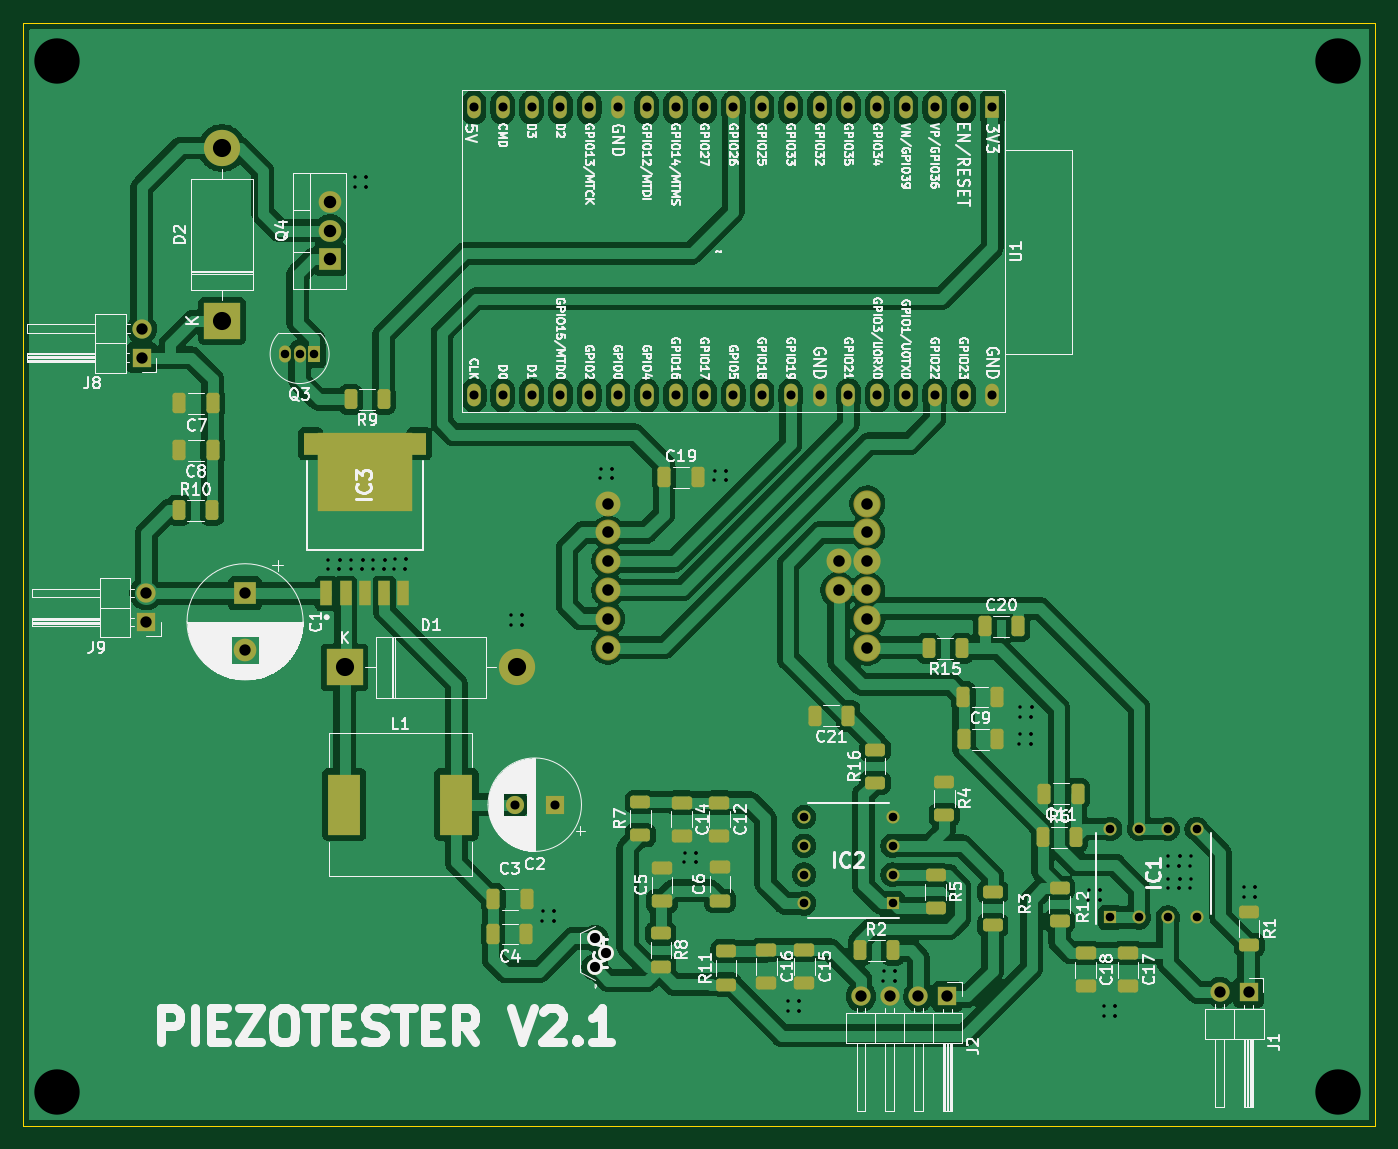
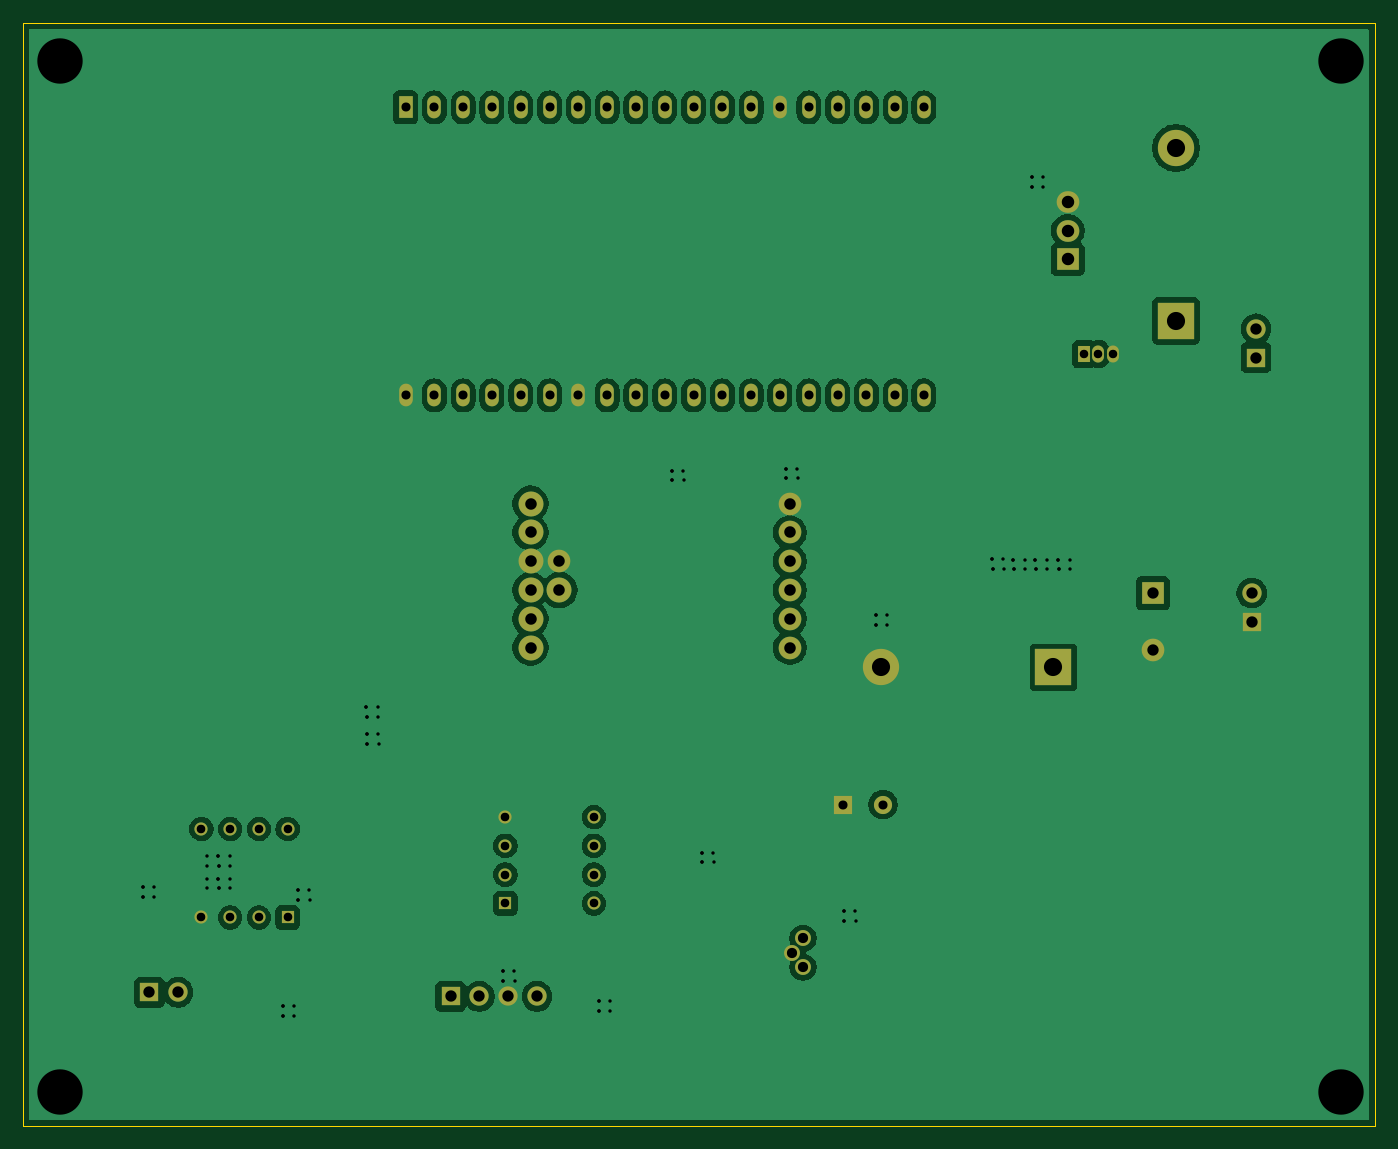
Circuit board: 9 layer files. Board 119.3 x 97.3 mm.
- bottom_copper: piezotesterV2-B_Cu.gbr (121929 bytes)
- bottom_mask: piezotesterV2-B_Mask.gbr (3734 bytes)
- bottom_silk: piezotesterV2-B_Silkscreen.gbr (459 bytes)
- outline: piezotesterV2-Edge_Cuts.gbr (612 bytes)
- top_copper: piezotesterV2-F_Cu.gbr (222162 bytes)
- top_mask: piezotesterV2-F_Mask.gbr (7870 bytes)
- top_silk: piezotesterV2-F_Silkscreen.gbr (210792 bytes)
- drill: piezotesterV2.1-NPTH.drl (269 bytes)
- drill: piezotesterV2.1-PTH.drl (4165 bytes)

=== bottom_copper: piezotesterV2-B_Cu.gbr (121929 bytes, source omitted) ===
=== bottom_mask: piezotesterV2-B_Mask.gbr ===
%TF.GenerationSoftware,KiCad,Pcbnew,9.0.0*%
%TF.CreationDate,2025-11-10T15:20:41+01:00*%
%TF.ProjectId,piezotesterV2.1,7069657a-6f74-4657-9374-657256322e31,rev?*%
%TF.SameCoordinates,Original*%
%TF.FileFunction,Soldermask,Bot*%
%TF.FilePolarity,Negative*%
%FSLAX46Y46*%
G04 Gerber Fmt 4.6, Leading zero omitted, Abs format (unit mm)*
G04 Created by KiCad (PCBNEW 9.0.0) date 2025-11-10 15:20:41*
%MOMM*%
%LPD*%
G01*
G04 APERTURE LIST*
%ADD10C,2.200000*%
%ADD11C,2.000000*%
%ADD12O,3.200000X3.200000*%
%ADD13R,3.200000X3.200000*%
%ADD14O,1.050000X1.500000*%
%ADD15R,1.050000X1.500000*%
%ADD16O,2.000000X1.905000*%
%ADD17R,2.000000X1.905000*%
%ADD18O,1.700000X1.700000*%
%ADD19R,1.700000X1.700000*%
%ADD20O,1.200000X2.000000*%
%ADD21R,1.200000X2.000000*%
%ADD22C,1.159000*%
%ADD23R,1.159000X1.159000*%
%ADD24C,1.600000*%
%ADD25R,1.600000X1.600000*%
%ADD26C,1.400000*%
%ADD27R,2.000000X2.000000*%
G04 APERTURE END LIST*
D10*
%TO.C,ADS2*%
X140960000Y-108690000D03*
X143500000Y-113770000D03*
X143500000Y-111230000D03*
X143500000Y-108690000D03*
X143500000Y-106150000D03*
X143500000Y-103610000D03*
X143500000Y-101070000D03*
D11*
X120640000Y-113770000D03*
X120640000Y-111230000D03*
X120640000Y-108690000D03*
X120640000Y-106150000D03*
X120640000Y-103610000D03*
X140960000Y-106150000D03*
X120640000Y-101070000D03*
%TD*%
D12*
%TO.C,D2*%
X86580000Y-69710000D03*
D13*
X86580000Y-84950000D03*
%TD*%
D14*
%TO.C,Q3*%
X92160000Y-87880000D03*
X93430000Y-87880000D03*
D15*
X94700000Y-87880000D03*
%TD*%
D16*
%TO.C,Q4*%
X96120000Y-74450000D03*
X96120000Y-76990000D03*
D17*
X96120000Y-79530000D03*
%TD*%
D18*
%TO.C,J8*%
X79515000Y-85645000D03*
D19*
X79515000Y-88185000D03*
%TD*%
D20*
%TO.C,U1*%
X154530000Y-91530000D03*
X151990000Y-91530000D03*
X149450000Y-91530000D03*
X146910000Y-91530000D03*
X144370000Y-91530000D03*
X141830000Y-91530000D03*
X139290000Y-91530000D03*
X136750000Y-91530000D03*
X134210000Y-91530000D03*
X131670000Y-91530000D03*
X129130000Y-91530000D03*
X126590000Y-91530000D03*
X124050000Y-91530000D03*
X121510000Y-91530000D03*
X118970000Y-91530000D03*
X116430000Y-91530000D03*
X113890000Y-91530000D03*
X111352720Y-91526320D03*
X108812720Y-91526320D03*
X108810000Y-66130000D03*
X111350000Y-66130000D03*
X113890000Y-66130000D03*
X116430000Y-66130000D03*
X118970000Y-66130000D03*
X121510000Y-66130000D03*
X124050000Y-66130000D03*
X126590000Y-66130000D03*
X129130000Y-66130000D03*
X131670000Y-66130000D03*
X134210000Y-66130000D03*
X136750000Y-66130000D03*
X139290000Y-66130000D03*
X141830000Y-66130000D03*
X144370000Y-66130000D03*
X146910000Y-66130000D03*
X149450000Y-66130000D03*
X151990000Y-66130000D03*
D21*
X154530000Y-66130000D03*
%TD*%
D22*
%TO.C,IC2*%
X137920000Y-136330000D03*
X137920000Y-133790000D03*
X137920000Y-131250000D03*
X137920000Y-128710000D03*
X145730000Y-128710000D03*
X145730000Y-131250000D03*
X145730000Y-133790000D03*
D23*
X145730000Y-136330000D03*
%TD*%
D19*
%TO.C,J9*%
X79900000Y-111507323D03*
D18*
X79900000Y-108967323D03*
%TD*%
D19*
%TO.C,J2*%
X150550000Y-144530000D03*
D18*
X148010000Y-144530000D03*
X145470000Y-144530000D03*
X142930000Y-144530000D03*
%TD*%
D19*
%TO.C,J1*%
X177125000Y-144175000D03*
D18*
X174585000Y-144175000D03*
%TD*%
D24*
%TO.C,C2*%
X112420000Y-127620000D03*
D25*
X115920000Y-127620000D03*
%TD*%
D26*
%TO.C,IC4*%
X119480000Y-141950000D03*
X120480000Y-140680000D03*
X119480000Y-139410000D03*
%TD*%
D23*
%TO.C,IC1*%
X164920000Y-137570000D03*
D22*
X167460000Y-137570000D03*
X170000000Y-137570000D03*
X172540000Y-137570000D03*
X172540000Y-129760000D03*
X170000000Y-129760000D03*
X167460000Y-129760000D03*
X164920000Y-129760000D03*
%TD*%
D13*
%TO.C,D1*%
X97390000Y-115510000D03*
D12*
X112630000Y-115510000D03*
%TD*%
D27*
%TO.C,C1*%
X88620000Y-108990000D03*
D11*
X88620000Y-113990000D03*
%TD*%
M02*

=== bottom_silk: piezotesterV2-B_Silkscreen.gbr ===
%TF.GenerationSoftware,KiCad,Pcbnew,9.0.0*%
%TF.CreationDate,2025-11-10T15:20:41+01:00*%
%TF.ProjectId,piezotesterV2.1,7069657a-6f74-4657-9374-657256322e31,rev?*%
%TF.SameCoordinates,Original*%
%TF.FileFunction,Legend,Bot*%
%TF.FilePolarity,Positive*%
%FSLAX46Y46*%
G04 Gerber Fmt 4.6, Leading zero omitted, Abs format (unit mm)*
G04 Created by KiCad (PCBNEW 9.0.0) date 2025-11-10 15:20:41*
%MOMM*%
%LPD*%
G01*
G04 APERTURE LIST*
G04 APERTURE END LIST*
M02*

=== outline: piezotesterV2-Edge_Cuts.gbr ===
%TF.GenerationSoftware,KiCad,Pcbnew,9.0.0*%
%TF.CreationDate,2025-11-10T15:20:41+01:00*%
%TF.ProjectId,piezotesterV2.1,7069657a-6f74-4657-9374-657256322e31,rev?*%
%TF.SameCoordinates,Original*%
%TF.FileFunction,Profile,NP*%
%FSLAX46Y46*%
G04 Gerber Fmt 4.6, Leading zero omitted, Abs format (unit mm)*
G04 Created by KiCad (PCBNEW 9.0.0) date 2025-11-10 15:20:41*
%MOMM*%
%LPD*%
G01*
G04 APERTURE LIST*
%TA.AperFunction,Profile*%
%ADD10C,0.050000*%
%TD*%
G04 APERTURE END LIST*
D10*
X69000000Y-58652675D02*
X188307053Y-58652675D01*
X188307053Y-156000000D01*
X69000000Y-156000000D01*
X69000000Y-58652675D01*
M02*

=== top_copper: piezotesterV2-F_Cu.gbr (222162 bytes, source omitted) ===
=== top_mask: piezotesterV2-F_Mask.gbr (7870 bytes, source omitted) ===
=== top_silk: piezotesterV2-F_Silkscreen.gbr (210792 bytes, source omitted) ===
=== drill: piezotesterV2.1-NPTH.drl ===
M48
; DRILL file {KiCad 9.0.0} date 2025-11-10T15:20:45+0100
; FORMAT={-:-/ absolute / metric / decimal}
; #@! TF.CreationDate,2025-11-10T15:20:45+01:00
; #@! TF.GenerationSoftware,Kicad,Pcbnew,9.0.0
; #@! TF.FileFunction,NonPlated,1,2,NPTH
FMAT,2
METRIC
%
G90
G05
M30

=== drill: piezotesterV2.1-PTH.drl ===
M48
; DRILL file {KiCad 9.0.0} date 2025-11-10T15:20:45+0100
; FORMAT={-:-/ absolute / metric / decimal}
; #@! TF.CreationDate,2025-11-10T15:20:45+01:00
; #@! TF.GenerationSoftware,Kicad,Pcbnew,9.0.0
; #@! TF.FileFunction,Plated,1,2,PTH
FMAT,2
METRIC
; #@! TA.AperFunction,Plated,PTH,ViaDrill
T1C0.300
; #@! TA.AperFunction,Plated,PTH,ComponentDrill
T2C0.750
; #@! TA.AperFunction,Plated,PTH,ComponentDrill
T3C0.759
; #@! TA.AperFunction,Plated,PTH,ComponentDrill
T4C0.800
; #@! TA.AperFunction,Plated,PTH,ComponentDrill
T5C0.900
; #@! TA.AperFunction,Plated,PTH,ComponentDrill
T6C1.000
; #@! TA.AperFunction,Plated,PTH,ComponentDrill
T7C1.016
; #@! TA.AperFunction,Plated,PTH,ComponentDrill
T8C1.100
; #@! TA.AperFunction,Plated,PTH,ComponentDrill
T9C1.600
; #@! TA.AperFunction,Plated,PTH,ViaDrill
T10C4.000
%
G90
G05
T1
X95.91Y-106.87
X95.95Y-106.02
X96.91Y-106.87
X96.91Y-106.87
X96.95Y-106.02
X96.95Y-106.02
X97.94Y-106.87
X97.98Y-106.02
X98.28Y-73.13
X98.32Y-72.28
X98.94Y-106.87
X98.94Y-106.87
X98.98Y-106.02
X98.98Y-106.02
X99.28Y-73.13
X99.28Y-73.13
X99.32Y-72.28
X99.32Y-72.28
X99.89Y-106.87
X99.93Y-106.02
X100.89Y-106.87
X100.89Y-106.87
X100.93Y-106.02
X100.93Y-106.02
X101.76Y-106.84
X101.8Y-105.99
X102.76Y-106.84
X102.76Y-106.84
X102.8Y-105.99
X102.8Y-105.99
X112.03Y-111.77
X112.07Y-110.92
X113.03Y-111.77
X113.03Y-111.77
X113.07Y-110.92
X113.07Y-110.92
X114.84Y-137.86
X114.88Y-137.01
X115.84Y-137.86
X115.84Y-137.86
X115.88Y-137.01
X115.88Y-137.01
X119.96Y-98.85
X120.0Y-98.0
X120.96Y-98.85
X120.96Y-98.85
X121.0Y-98.0
X121.0Y-98.0
X127.35Y-132.72
X127.39Y-131.87
X128.35Y-132.72
X128.35Y-132.72
X128.39Y-131.87
X128.39Y-131.87
X130.0Y-99.0
X130.04Y-98.15
X131.0Y-99.0
X131.0Y-99.0
X131.04Y-98.15
X131.04Y-98.15
X136.47Y-145.8
X136.51Y-144.95
X137.47Y-145.8
X137.47Y-145.8
X137.51Y-144.95
X137.51Y-144.95
X144.9Y-143.14
X144.94Y-142.29
X145.9Y-143.14
X145.9Y-143.14
X145.94Y-142.29
X145.94Y-142.29
X156.9Y-122.24
X156.94Y-121.39
X156.96Y-119.85
X157.0Y-119.0
X157.9Y-122.24
X157.9Y-122.24
X157.94Y-121.39
X157.94Y-121.39
X157.96Y-119.85
X157.96Y-119.85
X158.0Y-119.0
X158.0Y-119.0
X163.0Y-136.0
X163.04Y-135.15
X164.0Y-136.0
X164.0Y-136.0
X164.04Y-135.15
X164.04Y-135.15
X164.34Y-146.24
X164.38Y-145.39
X165.34Y-146.24
X165.34Y-146.24
X165.38Y-145.39
X165.38Y-145.39
X170.0Y-133.0
X170.0Y-135.0
X170.04Y-132.15
X170.04Y-134.15
X171.0Y-133.0
X171.0Y-133.0
X171.0Y-135.0
X171.0Y-135.0
X171.04Y-132.15
X171.04Y-132.15
X171.04Y-134.15
X171.04Y-134.15
X172.0Y-133.0
X172.0Y-135.0
X172.04Y-132.15
X172.04Y-134.15
X176.68Y-135.72
X176.72Y-134.87
X177.68Y-135.72
X177.68Y-135.72
X177.72Y-134.87
X177.72Y-134.87
T2
X92.16Y-87.88
X93.43Y-87.88
X94.7Y-87.88
T3
X137.92Y-128.71
X137.92Y-131.25
X137.92Y-133.79
X137.92Y-136.33
X145.73Y-128.71
X145.73Y-131.25
X145.73Y-133.79
X145.73Y-136.33
X164.92Y-129.76
X164.92Y-137.57
X167.46Y-129.76
X167.46Y-137.57
X170.0Y-129.76
X170.0Y-137.57
X172.54Y-129.76
X172.54Y-137.57
T4
X108.81Y-66.13
X108.813Y-91.526
X111.35Y-66.13
X111.353Y-91.526
X112.42Y-127.62
X113.89Y-66.13
X113.89Y-91.53
X115.92Y-127.62
X116.43Y-66.13
X116.43Y-91.53
X118.97Y-66.13
X118.97Y-91.53
X121.51Y-66.13
X121.51Y-91.53
X124.05Y-66.13
X124.05Y-91.53
X126.59Y-66.13
X126.59Y-91.53
X129.13Y-66.13
X129.13Y-91.53
X131.67Y-66.13
X131.67Y-91.53
X134.21Y-66.13
X134.21Y-91.53
X136.75Y-66.13
X136.75Y-91.53
X139.29Y-66.13
X139.29Y-91.53
X141.83Y-66.13
X141.83Y-91.53
X144.37Y-66.13
X144.37Y-91.53
X146.91Y-66.13
X146.91Y-91.53
X149.45Y-66.13
X149.45Y-91.53
X151.99Y-66.13
X151.99Y-91.53
X154.53Y-66.13
X154.53Y-91.53
T5
X119.48Y-139.41
X119.48Y-141.95
X120.48Y-140.68
T6
X79.515Y-85.645
X79.515Y-88.185
X79.9Y-108.967
X79.9Y-111.507
X88.62Y-108.99
X88.62Y-113.99
X142.93Y-144.53
X145.47Y-144.53
X148.01Y-144.53
X150.55Y-144.53
X174.585Y-144.175
X177.125Y-144.175
T7
X120.64Y-101.07
X120.64Y-103.61
X120.64Y-106.15
X120.64Y-108.69
X120.64Y-111.23
X120.64Y-113.77
X140.96Y-106.15
X140.96Y-108.69
X143.5Y-101.07
X143.5Y-103.61
X143.5Y-106.15
X143.5Y-108.69
X143.5Y-111.23
X143.5Y-113.77
T8
X96.12Y-74.45
X96.12Y-76.99
X96.12Y-79.53
T9
X86.58Y-69.71
X86.58Y-84.95
X97.39Y-115.51
X112.63Y-115.51
T10
X72.0Y-62.0
X72.0Y-153.0
X185.0Y-62.0
X185.0Y-153.0
M30

